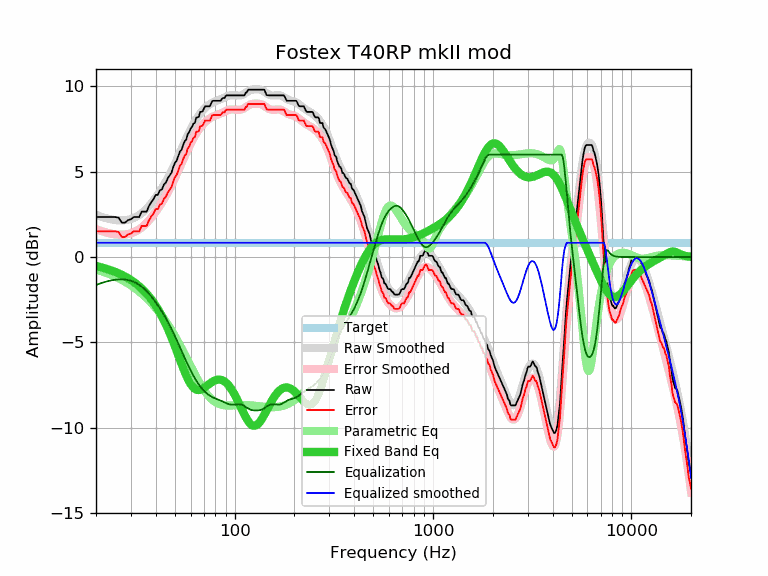

The file beside this chart, header and first rows:
frequency, raw, error, smoothed, error_smoothed, equalization, parametric_eq, equalized_raw, equalized_smoothed, target
20, 2.34, 1.51, 2.48, 1.64, -1.64, -0.53, 0.70, 0.84, 0.84
21, 2.34, 1.51, 2.38, 1.55, -1.55, -0.59, 0.79, 0.84, 0.84
22, 2.34, 1.51, 2.31, 1.47, -1.47, -0.65, 0.87, 0.84, 0.84
23, 2.34, 1.51, 2.25, 1.41, -1.41, -0.72, 0.93, 0.84, 0.84
24, 2.34, 1.51, 2.20, 1.36, -1.36, -0.79, 0.98, 0.84, 0.84
25, 2.34, 1.51, 2.17, 1.33, -1.33, -0.87, 1.01, 0.84, 0.84
26, 2.30, 1.47, 2.15, 1.31, -1.31, -0.95, 0.99, 0.84, 0.84
27, 2.01, 1.18, 2.15, 1.31, -1.31, -1.04, 0.70, 0.84, 0.84
28, 2.01, 1.18, 2.16, 1.32, -1.32, -1.14, 0.69, 0.84, 0.84
29, 2.16, 1.33, 2.19, 1.35, -1.35, -1.24, 0.81, 0.84, 0.84
30, 2.21, 1.38, 2.23, 1.39, -1.39, -1.35, 0.82, 0.84, 0.84
31, 2.34, 1.51, 2.29, 1.45, -1.45, -1.46, 0.89, 0.84, 0.84
32, 2.34, 1.51, 2.37, 1.53, -1.53, -1.58, 0.81, 0.84, 0.84
33, 2.34, 1.51, 2.46, 1.63, -1.63, -1.71, 0.72, 0.84, 0.84
34, 2.66, 1.83, 2.57, 1.74, -1.74, -1.85, 0.93, 0.84, 0.84
35, 2.66, 1.83, 2.70, 1.86, -1.86, -1.99, 0.80, 0.84, 0.84
36, 2.66, 1.83, 2.84, 2.00, -2.00, -2.15, 0.66, 0.84, 0.84
37, 2.99, 2.16, 2.99, 2.15, -2.15, -2.31, 0.84, 0.84, 0.84
38, 3.21, 2.38, 3.14, 2.31, -2.31, -2.48, 0.90, 0.84, 0.84
39, 3.39, 2.56, 3.31, 2.48, -2.48, -2.66, 0.92, 0.84, 0.84
40, 3.64, 2.81, 3.48, 2.65, -2.65, -2.85, 0.99, 0.84, 0.84
41, 3.64, 2.81, 3.66, 2.83, -2.83, -3.05, 0.82, 0.84, 0.84
42, 3.91, 3.08, 3.85, 3.01, -3.01, -3.26, 0.90, 0.84, 0.84
43, 3.96, 3.13, 4.03, 3.20, -3.20, -3.48, 0.77, 0.84, 0.84
44, 4.25, 3.42, 4.22, 3.39, -3.39, -3.70, 0.86, 0.84, 0.84
45, 4.36, 3.53, 4.42, 3.58, -3.58, -3.94, 0.78, 0.84, 0.84
46, 4.61, 3.78, 4.62, 3.78, -3.78, -4.19, 0.83, 0.84, 0.84
47, 4.77, 3.94, 4.82, 3.99, -3.99, -4.44, 0.78, 0.84, 0.84
48, 4.93, 4.10, 5.03, 4.20, -4.20, -4.69, 0.73, 0.84, 0.84
49, 5.26, 4.43, 5.25, 4.41, -4.41, -4.96, 0.85, 0.84, 0.84
50, 5.52, 4.69, 5.46, 4.63, -4.63, -5.22, 0.89, 0.84, 0.84
51, 5.64, 4.81, 5.68, 4.85, -4.85, -5.49, 0.80, 0.84, 0.84
52, 5.91, 5.08, 5.90, 5.06, -5.06, -5.75, 0.85, 0.84, 0.84
53, 6.19, 5.36, 6.12, 5.28, -5.28, -6.01, 0.91, 0.84, 0.84
54, 6.28, 5.45, 6.33, 5.50, -5.50, -6.26, 0.79, 0.84, 0.84
55, 6.56, 5.73, 6.54, 5.71, -5.71, -6.50, 0.86, 0.84, 0.84
56, 6.78, 5.95, 6.75, 5.91, -5.91, -6.73, 0.87, 0.84, 0.84
57, 6.88, 6.05, 6.94, 6.11, -6.11, -6.94, 0.77, 0.84, 0.84
58, 7.20, 6.37, 7.13, 6.30, -6.30, -7.13, 0.90, 0.84, 0.84
59, 7.31, 6.48, 7.31, 6.48, -6.48, -7.30, 0.83, 0.84, 0.84
60, 7.53, 6.70, 7.49, 6.65, -6.65, -7.44, 0.88, 0.84, 0.84
61, 7.63, 6.80, 7.65, 6.81, -6.81, -7.56, 0.82, 0.84, 0.84
62, 7.82, 6.99, 7.80, 6.96, -6.96, -7.65, 0.86, 0.84, 0.84
63, 7.85, 7.02, 7.94, 7.10, -7.10, -7.72, 0.75, 0.84, 0.84
64, 8.17, 7.34, 8.07, 7.24, -7.24, -7.76, 0.94, 0.84, 0.84
65, 8.18, 7.35, 8.19, 7.36, -7.36, -7.79, 0.82, 0.84, 0.84
66, 8.22, 7.39, 8.31, 7.47, -7.47, -7.79, 0.75, 0.84, 0.84
67, 8.50, 7.67, 8.41, 7.57, -7.57, -7.78, 0.93, 0.84, 0.84
68, 8.50, 7.67, 8.51, 7.67, -7.67, -7.75, 0.83, 0.84, 0.84
69, 8.54, 7.71, 8.59, 7.76, -7.76, -7.71, 0.79, 0.84, 0.84
70, 8.70, 7.87, 8.67, 7.83, -7.83, -7.67, 0.87, 0.84, 0.84
71, 8.83, 8.00, 8.74, 7.91, -7.91, -7.62, 0.93, 0.84, 0.84
72, 8.83, 8.00, 8.81, 7.97, -7.97, -7.56, 0.86, 0.84, 0.84
73, 8.83, 8.00, 8.86, 8.03, -8.03, -7.51, 0.80, 0.84, 0.84
74, 8.83, 8.00, 8.91, 8.08, -8.08, -7.46, 0.75, 0.84, 0.84
75, 8.83, 8.00, 8.96, 8.12, -8.12, -7.40, 0.71, 0.84, 0.84
76, 8.98, 8.15, 9.00, 8.17, -8.17, -7.36, 0.82, 0.84, 0.84
77, 9.13, 8.30, 9.04, 8.20, -8.20, -7.31, 0.93, 0.84, 0.84
78, 9.15, 8.32, 9.07, 8.23, -8.23, -7.27, 0.92, 0.84, 0.84
79, 9.15, 8.32, 9.10, 8.26, -8.26, -7.24, 0.89, 0.84, 0.84
... 553 more rows
